Run: headless pygame with SDL's dummy video driver; simulated clock (each Clock.tick advances the game by its frame time, no real sleeping); random seed 0; keys injected as events and as key.get_pressed() state; mouse plan: one left click at the window centre at the start of phase 2, then a move to the lower-right quarter at the start of phase 3.
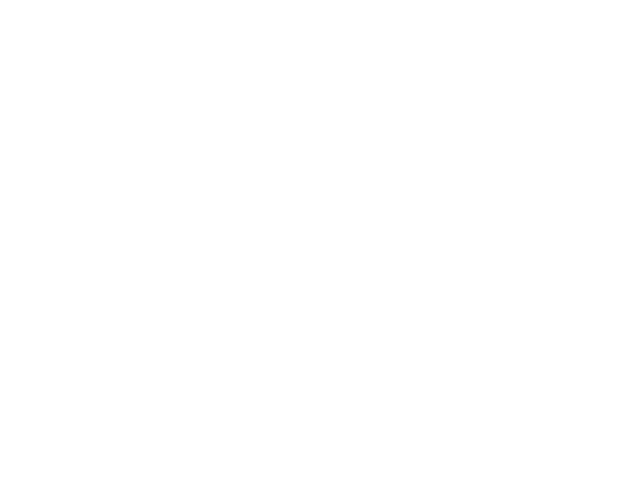
Frame 1 of 4 · flips 1–60 · no input
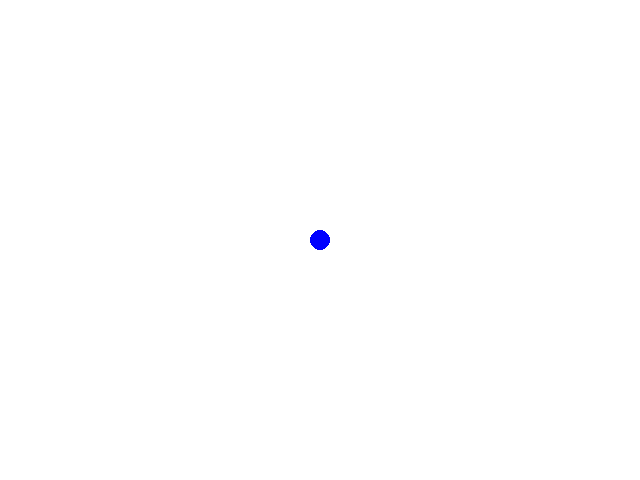
Frame 2 of 4 · flips 61–180 · clicked the window centre · tapped SPACE, RETURN · held RIGHT (→), D
Frame 3 of 4 · flips 181–300 · moved the mouse to the lower-right quarter · held DOWN (↓), S · screen unchanged from frame 2, image omitted
Frame 4 of 4 · flips 301–420 · held LEFT (←), A, UP (↑), W · screen unchanged from frame 3, image omitted

The pygame program that drew these frames:

# Filename: draw_demo.py

import pygame, sys
from pygame.locals import *

pygame.init() # initialize pygame

# open a window
scn = pygame.display.set_mode((640, 480))

# create an empty list to store clicked screen positions
points = []

while True:
    # poll all pygame events
    for ev in pygame.event.get():
        # quit pygame and Python if the "close" button is clicked
        if ev.type == QUIT:
            pygame.quit()
            sys.exit()
        
        # append the current mouse position to the list when 
        if ev.type == MOUSEBUTTONDOWN:
            points.append(ev.pos)

    # clear the screen
    scn.fill((255,255,255))
    
    # draw a polygon after three mouse clicks    
    if len(points) >= 3:
        pygame.draw.polygon(scn, (0,255,0), points)

    # show the screen locations that has been clicked
    for point in points:
        pygame.draw.circle(scn, (0,0,255), point, 10)

    # flip the video buffer to show the drawings
    pygame.display.flip()
